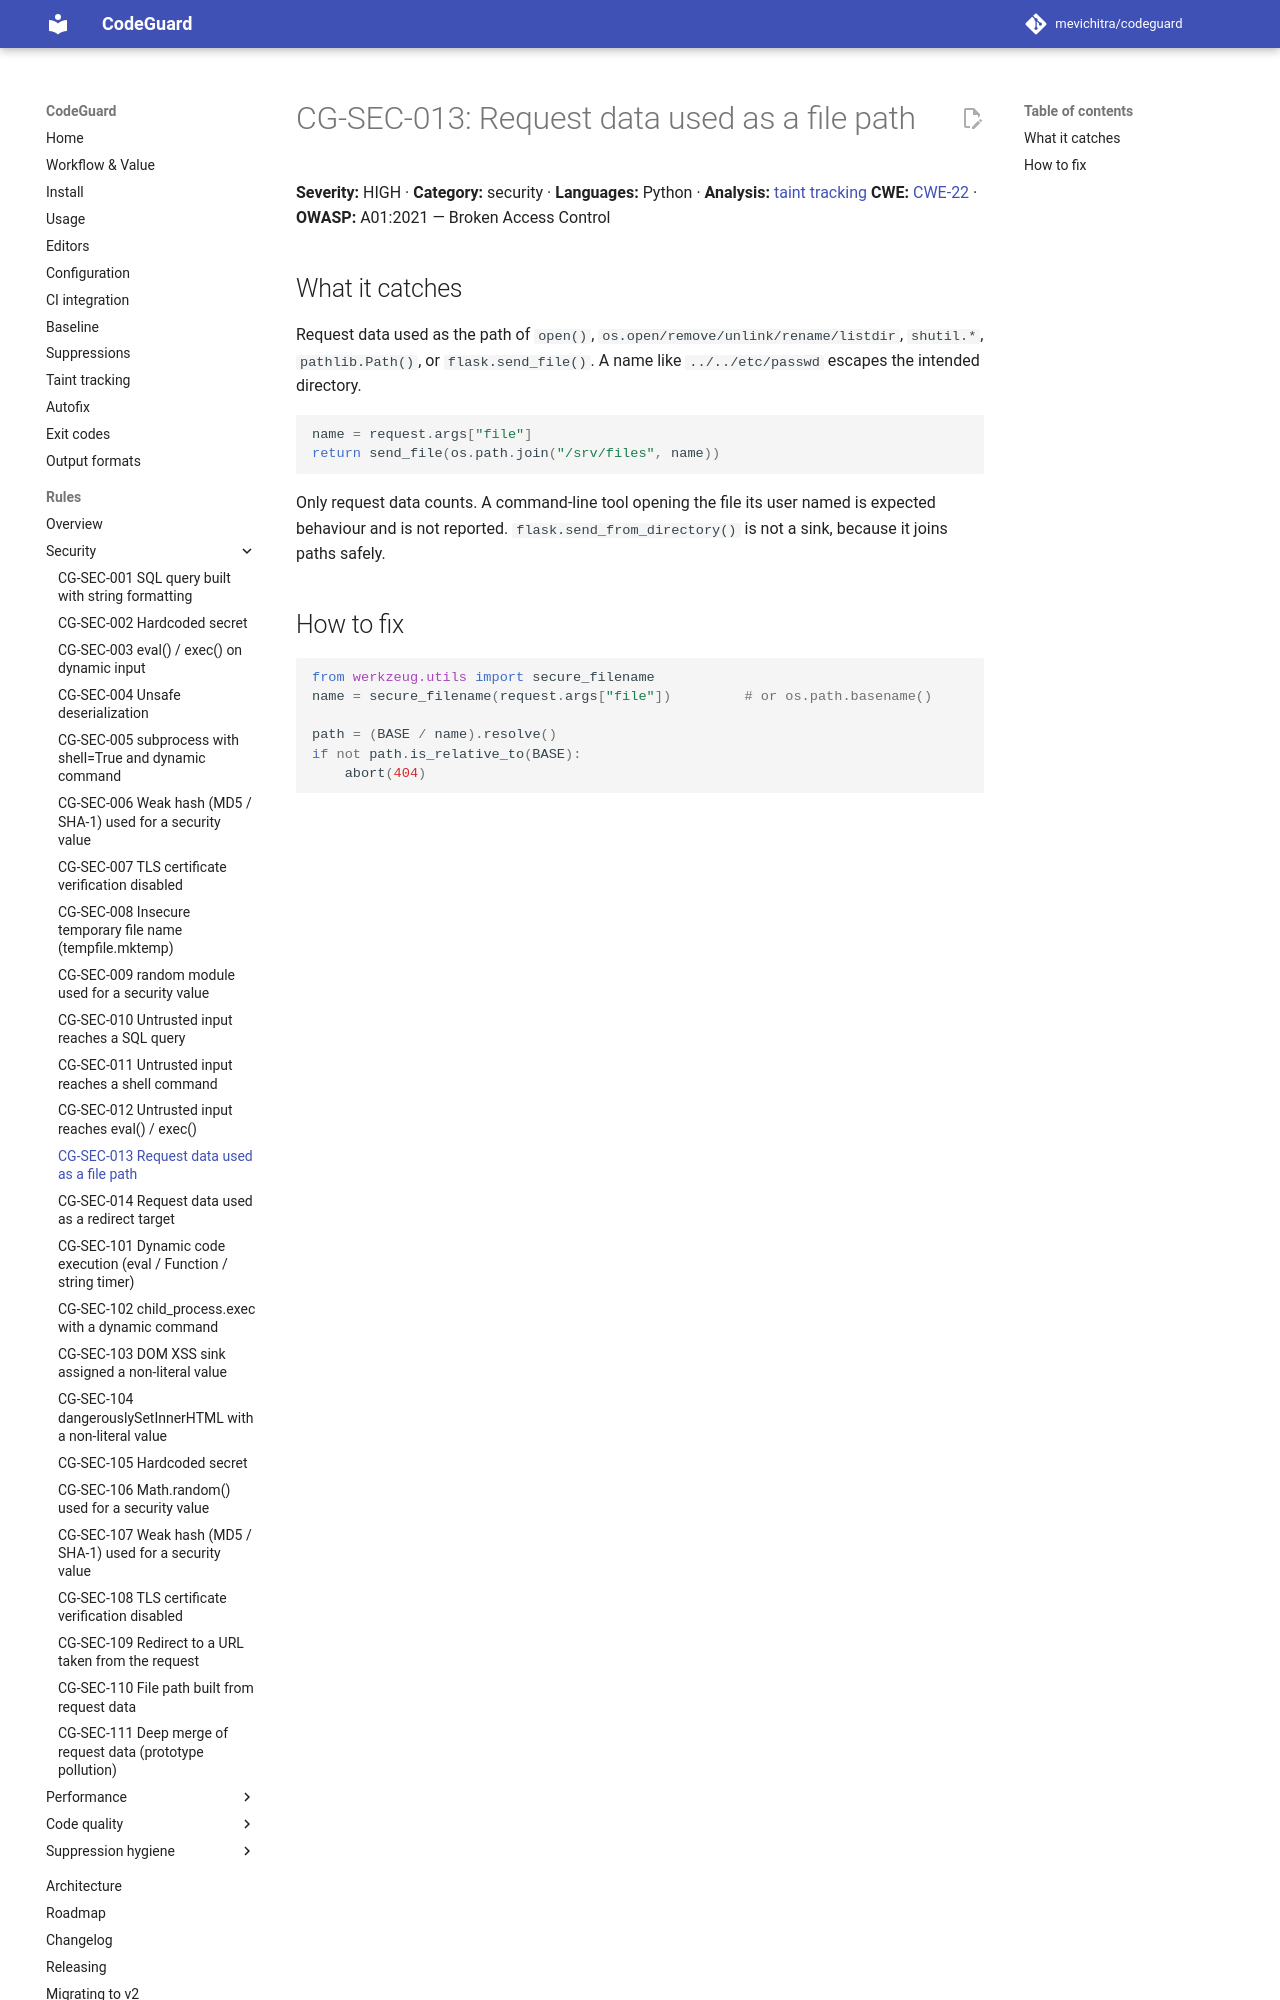

repository: mevichitra/codeguard · page: rules/CG-SEC-013/index.html · generator: mkdocs

# CG-SEC-013: Request data used as a file path

**Severity:** HIGH · **Category:** security · **Languages:** Python · **Analysis:** [taint tracking](../taint.md)
**CWE:** [CWE-22](https://cwe.mitre.org/data/definitions/22.html) · **OWASP:** A01:2021 — Broken Access Control

## What it catches
Request data used as the path of `open()`, `os.open/remove/unlink/rename/listdir`,
`shutil.*`, `pathlib.Path()`, or `flask.send_file()`. A name like `../../etc/passwd`
escapes the intended directory.

```python
name = request.args["file"]
return send_file(os.path.join("/srv/files", name))
```

Only request data counts. A command-line tool opening the file its user named is
expected behaviour and is not reported. `flask.send_from_directory()` is not a sink,
because it joins paths safely.
